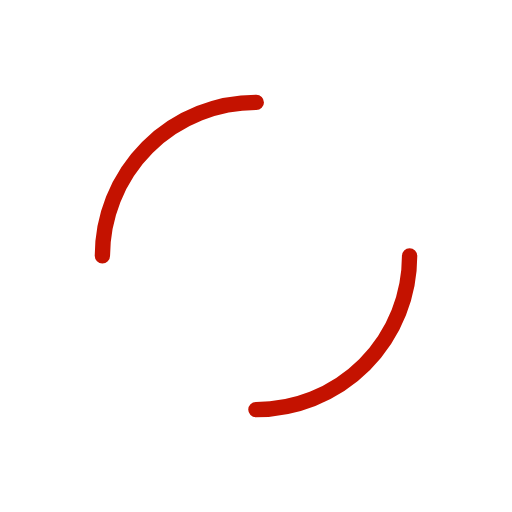
t = 0.00 s
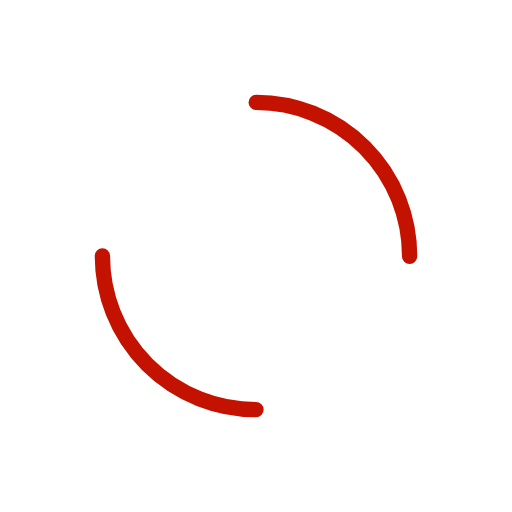
t = 0.25 s
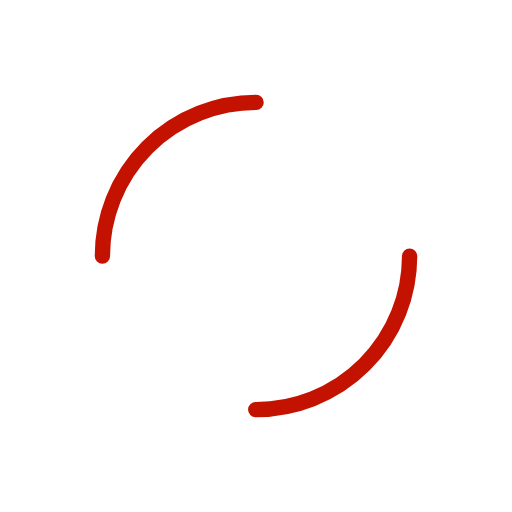
t = 0.50 s
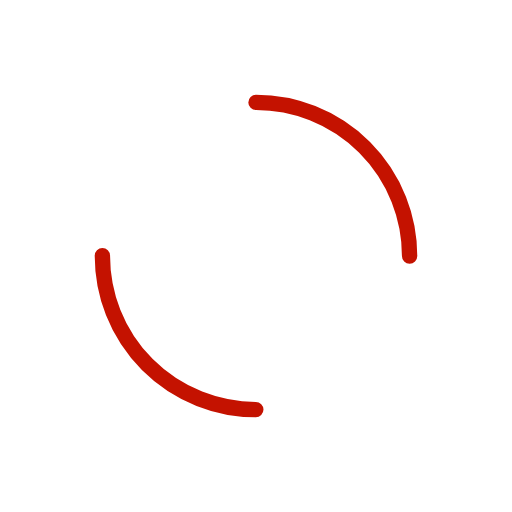
t = 0.75 s

The animated SVG that drew these frames (rendered in a browser with its animation timeline set to each time). Animation: 1 SMIL element (animateTransform=1); one cycle of 1.00 s, repeats indefinitely.

<svg width="80px"  height="80px"  xmlns="http://www.w3.org/2000/svg" viewBox="0 0 100 100" preserveAspectRatio="xMidYMid" class="lds-dual-ring" style="background: none;"><circle cx="50" cy="50" ng-attr-r="{{config.radius}}" ng-attr-stroke-width="{{config.width}}" ng-attr-stroke="{{config.stroke}}" ng-attr-stroke-dasharray="{{config.dasharray}}" fill="none" stroke-linecap="round" r="30" stroke-width="3" stroke="#C41200" stroke-dasharray="47.12388980384689 47.12388980384689" transform="rotate(185.978 50 50)"><animateTransform attributeName="transform" type="rotate" calcMode="linear" values="0 50 50;360 50 50" keyTimes="0;1" dur="1s" begin="0s" repeatCount="indefinite"></animateTransform></circle></svg>
